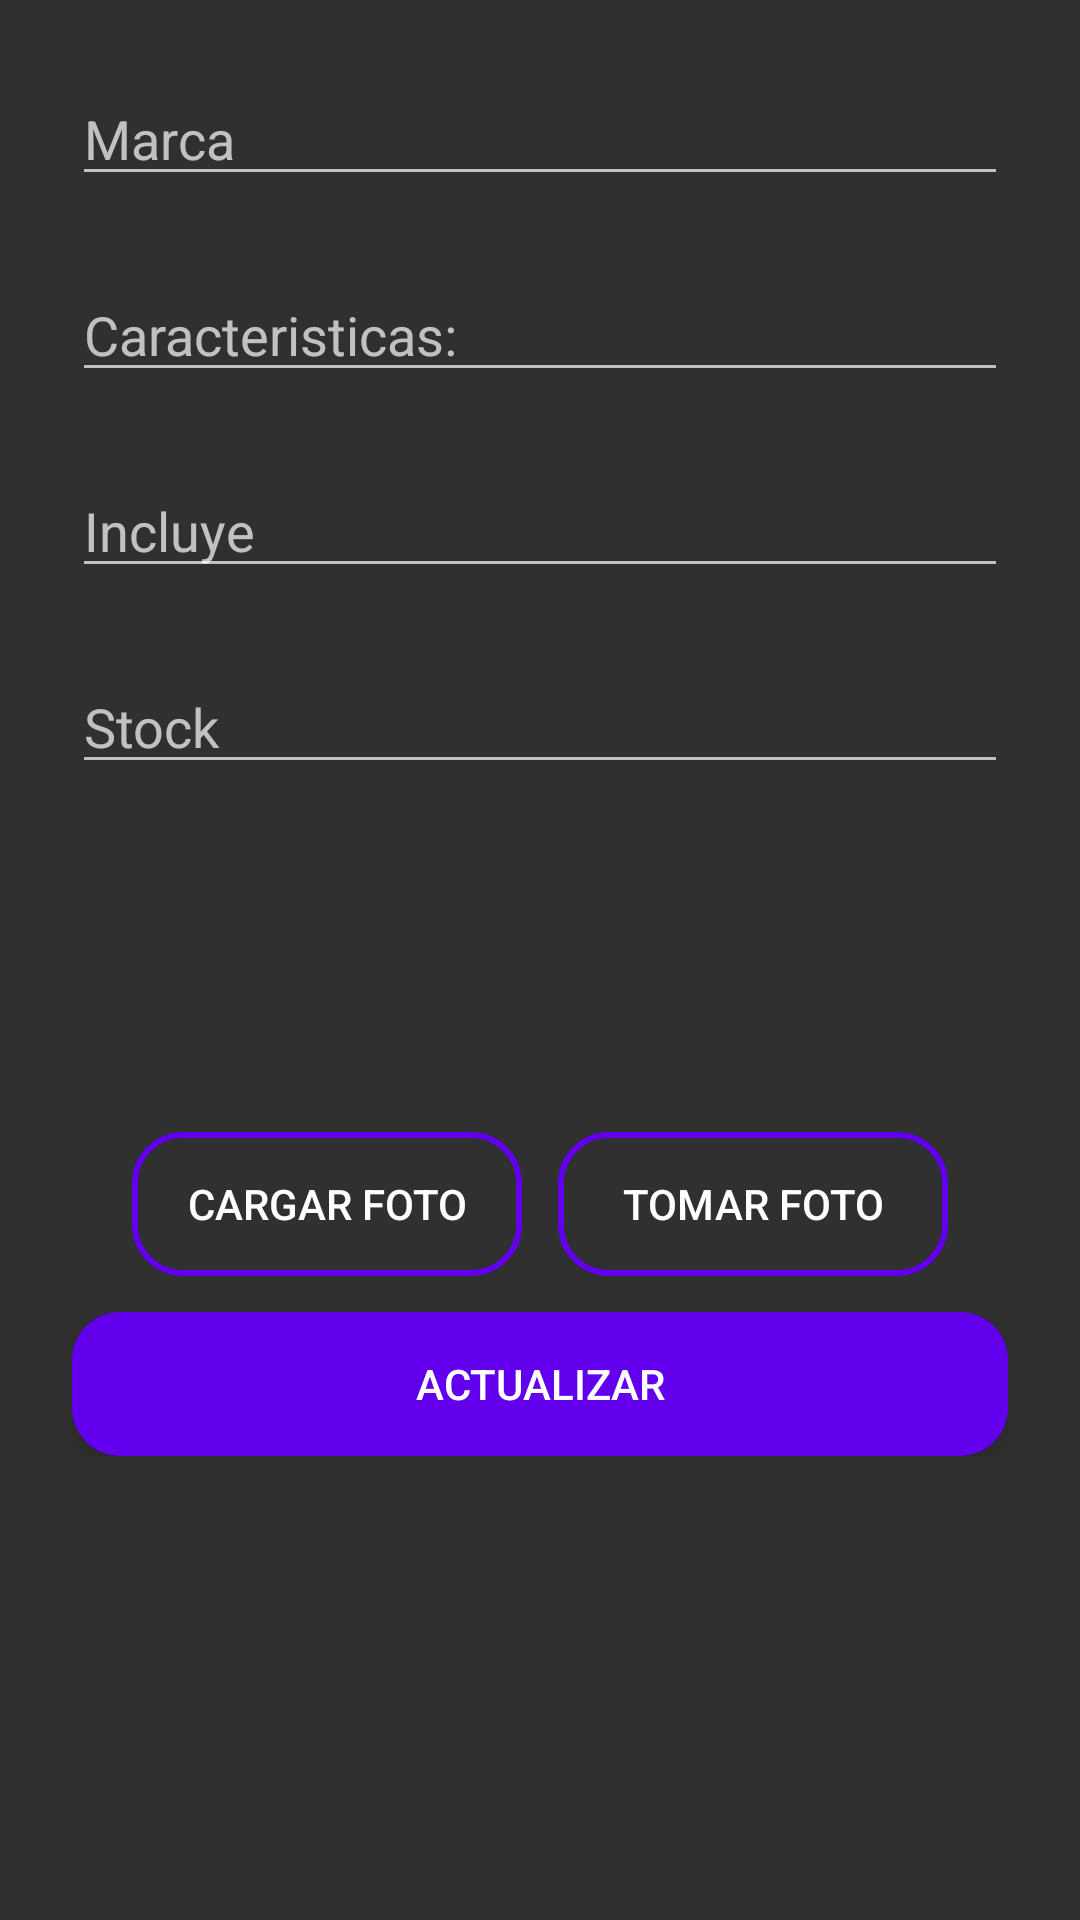

Reconstruct the res/layout file that produces this screen, plus the resources it refers to.
<!-- AndroidManifest.xml: application theme AppTheme -->
<!-- res/layout/activity_editar_dispositivo.xml -->
<?xml version="1.0" encoding="utf-8"?>
<androidx.constraintlayout.widget.ConstraintLayout xmlns:android="http://schemas.android.com/apk/res/android"
    xmlns:app="http://schemas.android.com/apk/res-auto"
    xmlns:tools="http://schemas.android.com/tools"
    android:layout_width="match_parent"
    android:layout_height="match_parent"
    android:background="@drawable/fondo2"
    tools:context=".admin.EditarDispositivo">

    <ScrollView
        android:layout_width="match_parent"
        android:layout_height="match_parent">

        <androidx.constraintlayout.widget.ConstraintLayout
            android:layout_width="match_parent"
            android:layout_height="wrap_content">
            <LinearLayout
                android:layout_width="match_parent"
                android:layout_height="match_parent"
                android:gravity="center"
                android:layout_marginTop="32dp"
                android:layout_marginStart="24dp"
                android:layout_marginEnd="24dp"
                android:orientation="vertical">

                <EditText
                    android:id="@+id/marcaDispositivoEdit"
                    android:layout_width="match_parent"
                    android:layout_height="wrap_content"
                    android:layout_marginTop="24dp"
                    android:ems="10"
                    android:inputType="textPersonName"
                    android:hint="@string/marca"
                    app:layout_constraintEnd_toEndOf="parent"
                    android:importantForAutofill="no" />

                <EditText
                    android:id="@+id/caracteristicasDispositivoEdit"
                    android:layout_width="match_parent"
                    android:layout_height="wrap_content"
                    android:layout_marginTop="24dp"
                    android:ems="10"
                    android:hint="@string/caracteristicas"
                    android:importantForAutofill="no"
                    android:inputType="textPersonName"
                    app:layout_constraintBottom_toBottomOf="@+id/textView16"
                    app:layout_constraintEnd_toEndOf="parent"
                    app:layout_constraintTop_toTopOf="@+id/textView16" />

                <EditText
                    android:id="@+id/incluyeDispositivoEdit"
                    android:layout_width="match_parent"
                    android:layout_height="wrap_content"
                    android:layout_marginTop="24dp"
                    android:ems="10"
                    android:inputType="textPersonName"
                    android:hint="@string/incluye"
                    app:layout_constraintEnd_toEndOf="parent"
                    app:layout_constraintTop_toBottomOf="@+id/editTextTextPersonName6"
                    android:importantForAutofill="no" />

                <EditText
                    android:id="@+id/stockDispositivoEdit"
                    android:layout_width="match_parent"
                    android:layout_height="wrap_content"
                    android:layout_marginTop="24dp"
                    android:ems="10"
                    android:hint="@string/stock"
                    android:importantForAutofill="no"
                    android:inputType="number"
                    app:layout_constraintEnd_toEndOf="parent"
                    app:layout_constraintTop_toBottomOf="@+id/editTextTextPersonName7" />

                <ImageView
                    android:id="@+id/imagenDeDispositivoAAgregarEdit"
                    android:layout_width="80dp"
                    android:layout_height="80dp"
                    android:layout_marginTop="24dp"
                    android:layout_marginBottom="12dp"
                    android:contentDescription="@string/cargar_foto" />

                <LinearLayout
                    android:layout_width="match_parent"
                    android:layout_height="wrap_content"
                    android:orientation="horizontal"
                    android:gravity="center">

                    <Button
                        android:id="@+id/cargarFotoEdit"
                        android:layout_width="130dp"
                        android:layout_height="wrap_content"
                        android:layout_marginEnd="6dp"
                        android:text="@string/cargar_foto"
                        android:background="@drawable/boton_registro"
                        app:layout_constraintBottom_toBottomOf="parent"
                        app:layout_constraintEnd_toEndOf="parent"
                        app:layout_constraintHorizontal_bias="0.498"
                        app:layout_constraintStart_toStartOf="parent" />

                    <Button
                        android:id="@+id/tomarFotoEdit"
                        android:layout_width="130dp"
                        android:layout_height="wrap_content"
                        android:layout_marginStart="6dp"
                        android:text="@string/tomar_foto"
                        android:background="@drawable/boton_registro"
                        app:layout_constraintBottom_toBottomOf="parent"
                        app:layout_constraintEnd_toEndOf="parent"
                        app:layout_constraintHorizontal_bias="0.498"
                        app:layout_constraintStart_toStartOf="parent" />
                </LinearLayout>

                <Button
                    android:id="@+id/actualizarDispositivoAInventario"
                    android:layout_width="match_parent"
                    android:layout_height="wrap_content"
                    android:layout_marginTop="12dp"
                    android:text="@string/actualizar"
                    android:background="@drawable/boton_redondeado"
                    android:textColor="@color/common_google_signin_btn_text_dark_default"
                    app:layout_constraintBottom_toBottomOf="parent"
                    app:layout_constraintEnd_toEndOf="parent"
                    app:layout_constraintHorizontal_bias="0.498"
                    app:layout_constraintStart_toStartOf="parent" />

            </LinearLayout>

        </androidx.constraintlayout.widget.ConstraintLayout>
    </ScrollView>



</androidx.constraintlayout.widget.ConstraintLayout>
<!-- resources referenced by this layout -->
<resources>
  <!-- drawable boton_redondeado (drawable) -->
  <?xml version="1.0" encoding="utf-8"?>
  <shape xmlns:android="http://schemas.android.com/apk/res/android">
  <corners android:radius="16dp"></corners>
  <solid android:color="@color/colorPrimary"></solid>
  </shape>
  <!-- drawable boton_registro (drawable) -->
  <?xml version="1.0" encoding="utf-8"?>
  <shape xmlns:android="http://schemas.android.com/apk/res/android">
      <corners android:radius="16dp"></corners>
      <stroke
          android:width="2dp"
          android:color="@color/colorPrimary"
          />
  
  
  </shape>
  <string name="actualizar">Actualizar</string>
  <string name="caracteristicas">Caracteristicas:</string>
  <string name="cargar_foto">cargar foto</string>
  <string name="incluye">Incluye</string>
  <string name="marca">Marca</string>
  <string name="stock">Stock</string>
  <string name="tomar_foto">tomar foto</string>
  <style name="AppTheme" parent="Theme.MaterialComponents.Bridge">
          
          <item name="colorPrimary">@color/colorPrimary</item>
          <item name="colorPrimaryDark">@color/colorPrimaryDark</item>
          <item name="colorAccent">@color/colorAccent</item>
          <item name="background">@drawable/fondo2</item>
      </style>
  <color name="colorPrimary">#6200EE</color>
  <color name="colorPrimaryDark">#3700B3</color>
  <color name="colorAccent">#2196F3</color>
</resources>
